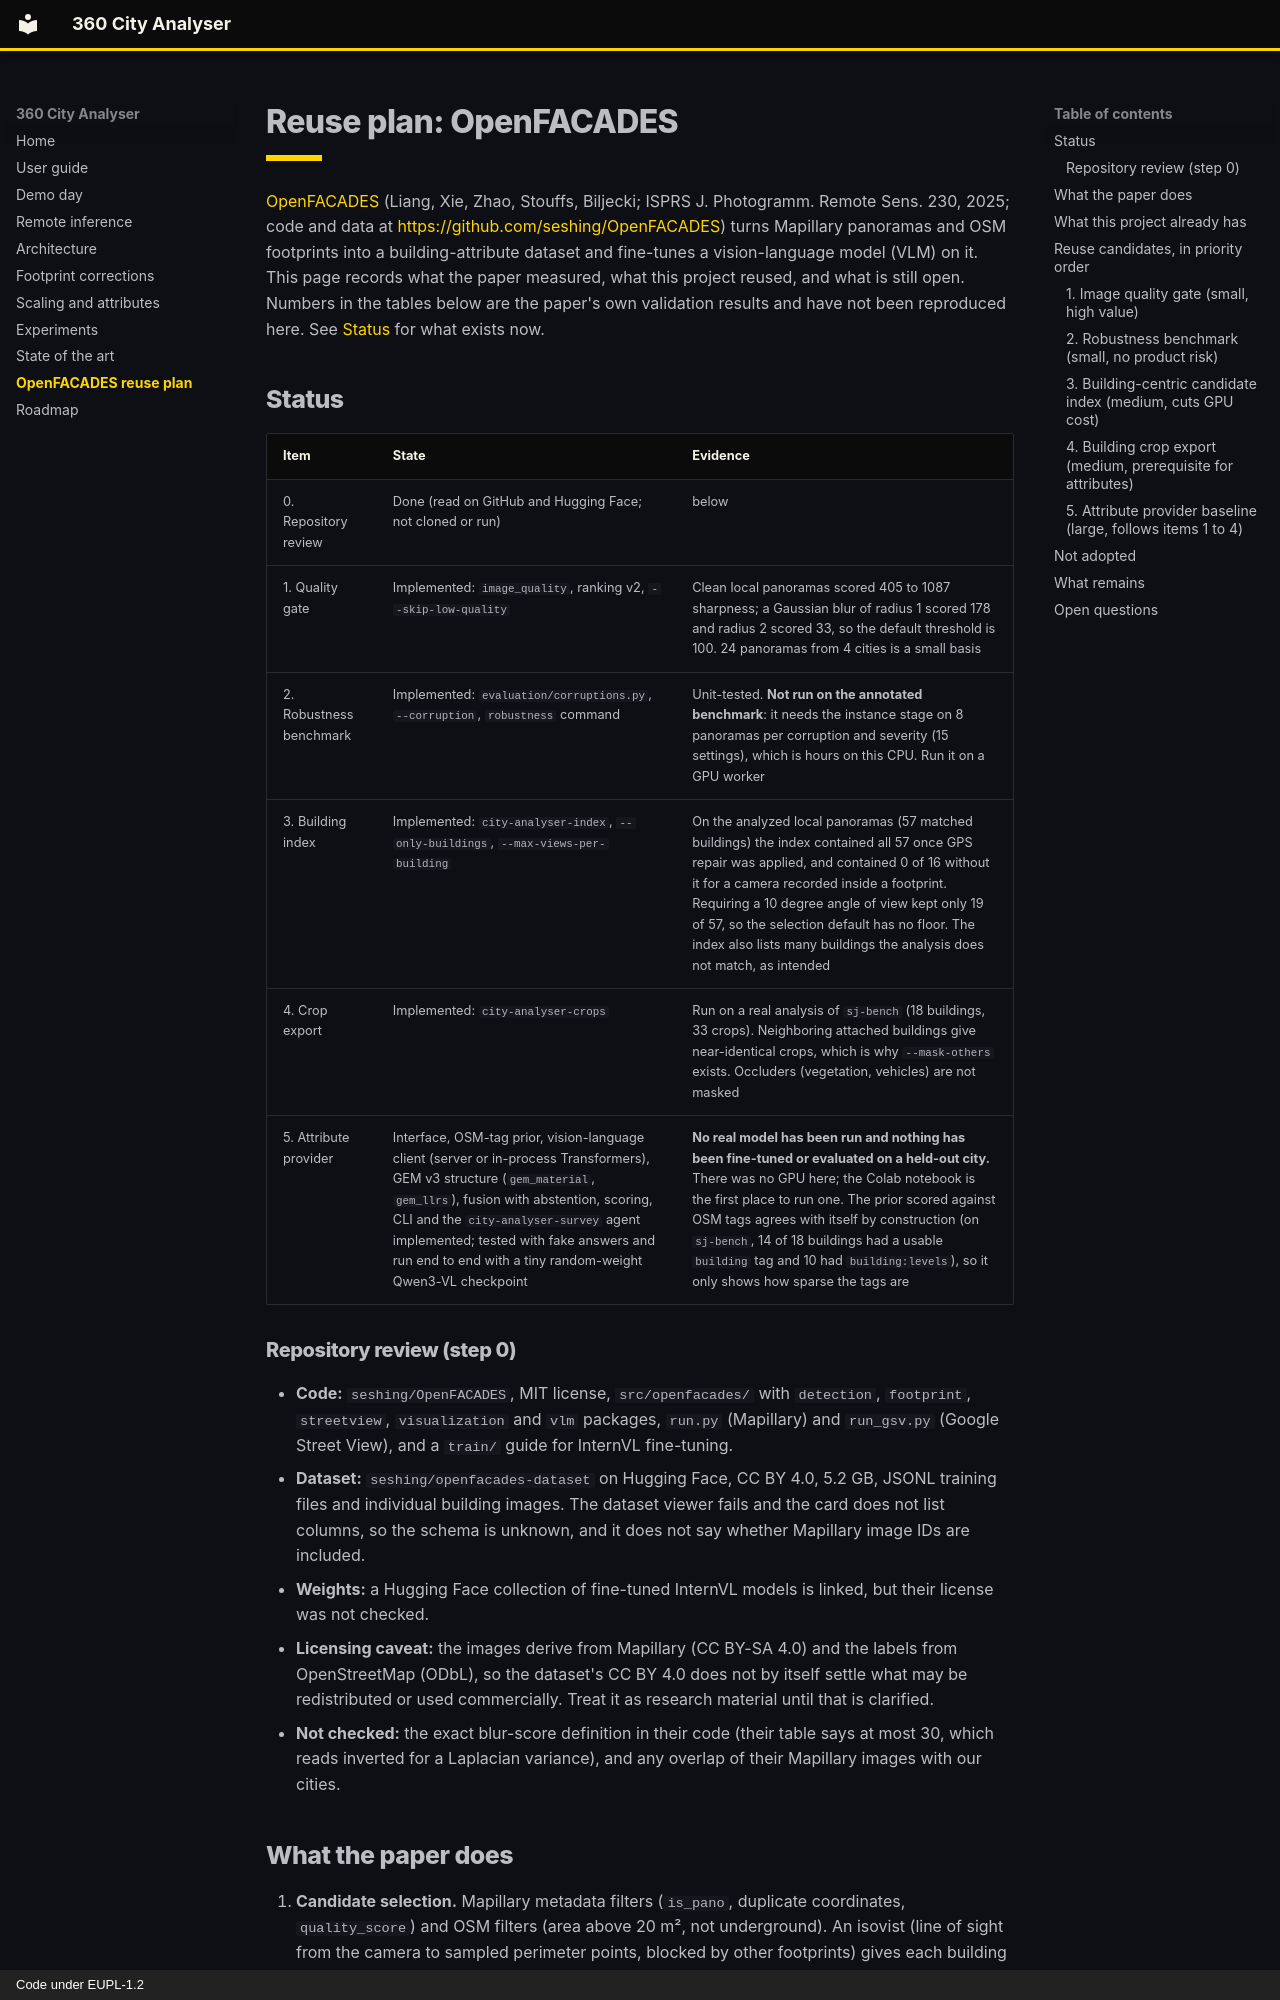

repository: JSempereH/360_city_analyser · page: openfacades-reuse-plan/index.html · generator: mkdocs · copyright: Code under EUPL-1.2

# Reuse plan: OpenFACADES

[OpenFACADES](https://arxiv.org/abs/2504.02866) (Liang, Xie, Zhao, Stouffs, Biljecki; ISPRS J. Photogramm. Remote Sens. 230, 2025; code and data at <https://github.com/seshing/OpenFACADES>) turns Mapillary panoramas and OSM footprints into a building-attribute dataset and fine-tunes a vision-language model (VLM) on it. This page records what the paper measured, what this project reused, and what is still open. Numbers in the tables below are the paper's own validation results and have not been reproduced here. See [Status](#status) for what exists now.

## Status

| Item | State | Evidence |
|---|---|---|
| 0. Repository review | Done (read on GitHub and Hugging Face; not cloned or run) | below |
| 1. Quality gate | Implemented: `image_quality`, ranking v2, `--skip-low-quality` | Clean local panoramas scored 405 to 1087 sharpness; a Gaussian blur of radius 1 scored 178 and radius 2 scored 33, so the default threshold is 100. 24 panoramas from 4 cities is a small basis |
| 2. Robustness benchmark | Implemented: `evaluation/corruptions.py`, `--corruption`, `robustness` command | Unit-tested. **Not run on the annotated benchmark**: it needs the instance stage on 8 panoramas per corruption and severity (15 settings), which is hours on this CPU. Run it on a GPU worker |
| 3. Building index | Implemented: `city-analyser-index`, `--only-buildings`, `--max-views-per-building` | On the analyzed local panoramas (57 matched buildings) the index contained all 57 once GPS repair was applied, and contained 0 of 16 without it for a camera recorded inside a footprint. Requiring a 10 degree angle of view kept only 19 of 57, so the selection default has no floor. The index also lists many buildings the analysis does not match, as intended |
| 4. Crop export | Implemented: `city-analyser-crops` | Run on a real analysis of `sj-bench` (18 buildings, 33 crops). Neighboring attached buildings give near-identical crops, which is why `--mask-others` exists. Occluders (vegetation, vehicles) are not masked |
| 5. Attribute provider | Interface, OSM-tag prior, vision-language client (server or in-process Transformers), GEM v3 structure (`gem_material`, `gem_llrs`), fusion with abstention, scoring, CLI and the `city-analyser-survey` agent implemented; tested with fake answers and run end to end with a tiny random-weight Qwen3-VL checkpoint | **No real model has been run and nothing has been fine-tuned or evaluated on a held-out city.** There was no GPU here; the Colab notebook is the first place to run one. The prior scored against OSM tags agrees with itself by construction (on `sj-bench`, 14 of 18 buildings had a usable `building` tag and 10 had `building:levels`), so it only shows how sparse the tags are |

### Repository review (step 0)

- **Code:** `seshing/OpenFACADES`, MIT license, `src/openfacades/` with `detection`, `footprint`, `streetview`, `visualization` and `vlm` packages, `run.py` (Mapillary) and `run_gsv.py` (Google Street View), and a `train/` guide for InternVL fine-tuning.
- **Dataset:** `seshing/openfacades-dataset` on Hugging Face, CC BY 4.0, 5.2 GB, JSONL training files and individual building images. The dataset viewer fails and the card does not list columns, so the schema is unknown, and it does not say whether Mapillary image IDs are included.
- **Weights:** a Hugging Face collection of fine-tuned InternVL models is linked, but their license was not checked.
- **Licensing caveat:** the images derive from Mapillary (CC BY-SA 4.0) and the labels from OpenStreetMap (ODbL), so the dataset's CC BY 4.0 does not by itself settle what may be redistributed or used commercially. Treat it as research material until that is clarified.
- **Not checked:** the exact blur-score definition in their code (their table says at most 30, which reads inverted for a Laplacian variance), and any overlap of their Mapillary images with our cities.
